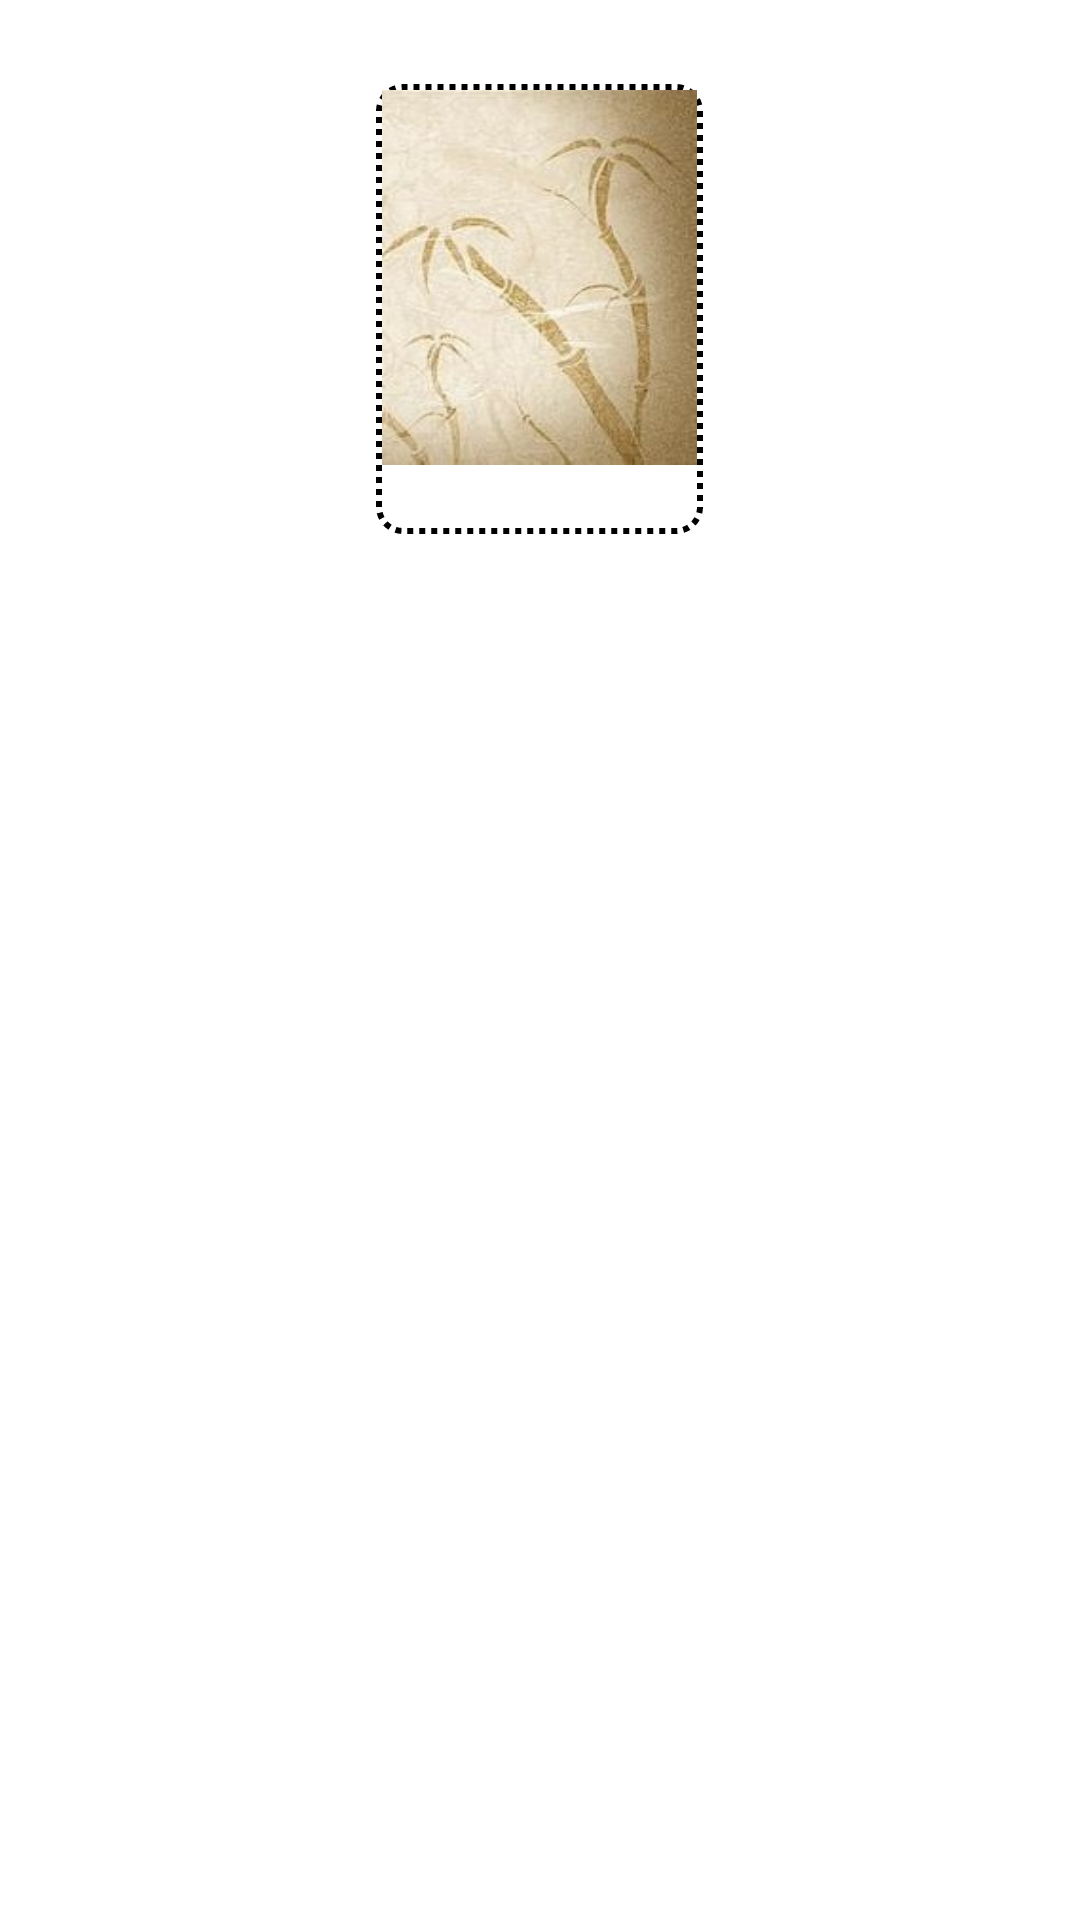

Android layout source for this screen:
<!-- AndroidManifest.xml: application theme AppTheme -->
<!-- res/layout/picture_item.xml -->
<?xml version="1.0" encoding="utf-8"?>
<LinearLayout xmlns:android="http://schemas.android.com/apk/res/android"
    android:layout_width="wrap_content"
    android:layout_height="wrap_content"
    android:layout_gravity="center"
    android:orientation="vertical"
    android:paddingTop="28dp" >

    <FrameLayout
        android:layout_width="wrap_content"
        android:layout_height="wrap_content"
        android:layout_gravity="center"
        android:background="@drawable/bg_xml"
        android:padding="2dp" >

        <LinearLayout
            android:layout_width="105dp"
            android:layout_height="wrap_content"
            android:layout_gravity="center"
            android:orientation="vertical" >

            <ImageView
                android:id="@+id/image"
                android:layout_width="105dp"
                android:layout_height="125dp"
                android:gravity="center"
                android:scaleType="fitXY"
                android:src="@drawable/picture" />

            <TextView
                android:id="@+id/name"
                android:layout_width="105dp"
                android:layout_height="wrap_content"
                android:layout_gravity="center"
                android:ellipsize="end"
                android:gravity="center"
                android:padding="1dp"
                android:singleLine="true"
                android:text="@string/action_settings"
                android:textColor="#ffffff" />
        </LinearLayout>

        <ImageView
            android:id="@+id/delete"
            android:layout_width="25dip"
            android:layout_height="25dip"
            android:layout_gravity="right|top"
            android:adjustViewBounds="true"
            android:src="@drawable/delete1"
            android:visibility="visible" />
    </FrameLayout>

</LinearLayout>
<!-- resources referenced by this layout -->
<resources>
  <!-- drawable bg_xml (drawable-ldpi) -->
  <?xml version="1.0" encoding="utf-8"?>
  
  <shape xmlns:android="http://schemas.android.com/apk/res/android" >
  
      <corners android:radius="8dp" />
  
     
  
      <stroke
          android:dashWidth="2dp"
          android:dashGap="2dp"
          android:width="2dp"
          android:color="@android:color/black" />
  
  </shape>
  <!-- drawable picture: jpg bitmap (drawable-hdpi, 14668 bytes) -->
  <string name="action_settings">Settings</string>
  <style name="AppTheme" parent="AppBaseTheme" />
  <style name="AppBaseTheme" parent="android:Theme.Light">
          
      </style>
</resources>
